Image classification data set "hand_gestures_data" (abhishekjagtap1/Control_MountainCar-v0_using_Hand_Gestures_Real_Time on GitHub). Class labels (3): move back, move forward, stop sign.

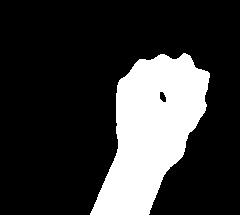
Label: move back

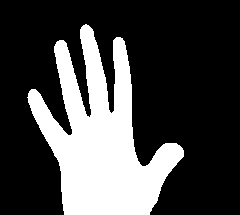
Label: move forward

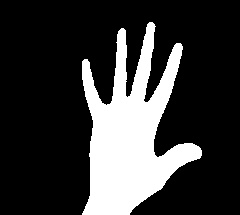
Label: move forward

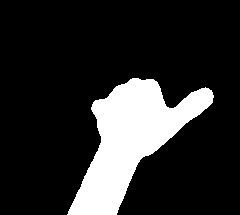
Label: stop sign

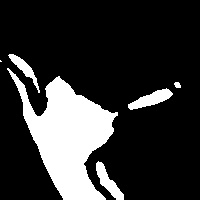
Label: stop sign

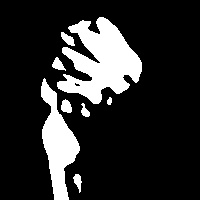
Label: move back
